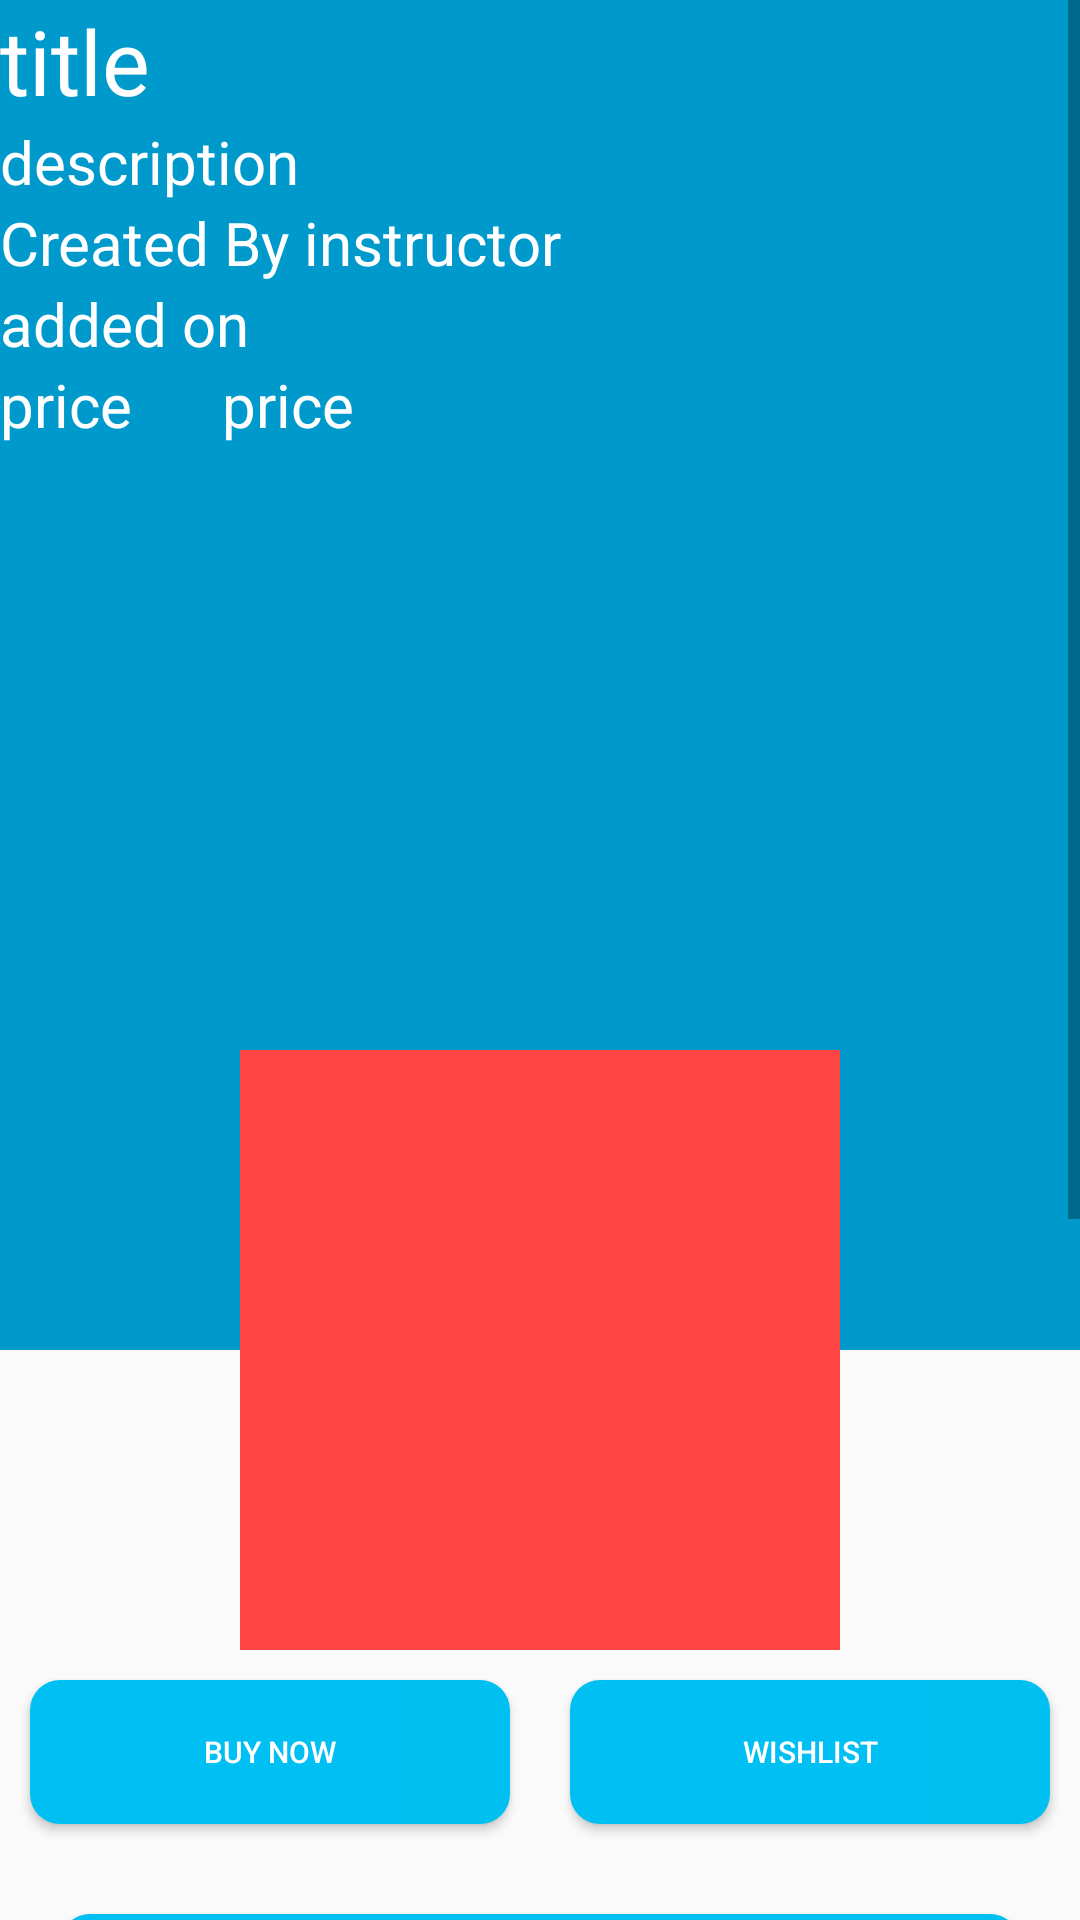

The Android layout XML behind this screen, and the referenced resources:
<!-- AndroidManifest.xml: application theme AppTheme.NoActionBar -->
<!-- res/layout/activity_course_info.xml -->
<?xml version="1.0" encoding="utf-8"?>
<androidx.coordinatorlayout.widget.CoordinatorLayout xmlns:android="http://schemas.android.com/apk/res/android"
    xmlns:app="http://schemas.android.com/apk/res-auto"
    xmlns:tools="http://schemas.android.com/tools"
    android:layout_width="match_parent"
    android:layout_height="match_parent"
    tools:context=".CourseInfoActivity">


   <ScrollView
       android:layout_width="match_parent"
       android:layout_height="wrap_content">
            <RelativeLayout
                android:layout_width="match_parent"
                android:layout_height="match_parent"
                android:id="@+id/rela1"
                >
            <RelativeLayout
                android:layout_width="match_parent"
                android:id="@+id/relativelayout"
                android:background="@android:color/holo_blue_dark"
                android:layout_height="450dp">
                <ImageView
                    android:layout_width="wrap_content"
                    android:layout_height="wrap_content"
                    android:layout_alignParentTop="true"
                    android:layout_alignParentLeft="true"
                    android:id="@+id/backbtn"
                    android:src="@drawable/ic_back_btn"/>

                <TextView
                    android:id="@+id/title"
                    android:layout_width="match_parent"
                    android:layout_height="wrap_content"
                    android:layout_below="@+id/backbtn"
                    android:fontFamily="@font/bungee_inline"
                    android:text="title"
                    android:textColor="@android:color/white"
                    android:textSize="30dp" />

                <TextView
                    android:layout_width="wrap_content"
                    android:layout_height="wrap_content"
                    android:text="description"
                    android:textColor="@android:color/white"

                    android:backgroundTint="@android:color/holo_blue_dark"
                    android:background="@drawable/buttons"
                    android:textSize="20dp"
                    android:layout_below="@+id/title"
                    android:id="@+id/desc"/>

                <TextView
                    android:layout_width="wrap_content"
                    android:layout_height="wrap_content"
                    android:layout_below="@+id/desc"
                    android:id="@+id/instructor"
                    android:textColor="@android:color/white"
                    android:scrollbarSize="30dp"
                    android:text="Created By instructor"
                    android:textSize="20dp"/>

                <TextView
                    android:layout_width="wrap_content"
                    android:layout_height="wrap_content"
                    android:id="@+id/date"
                    android:textColor="@android:color/white"

                    android:layout_below="@+id/instructor"
                    android:outlineSpotShadowColor="@color/design_default_color_secondary_variant"
                    android:text="added on"
                    android:textSize="20dp"/>
                <TextView
                    android:layout_width="wrap_content"
                    android:layout_height="wrap_content"
                    android:layout_below="@+id/date"
                    android:text="price"
                    android:textColor="@android:color/white"
                    android:textSize="20dp"
                    android:id="@+id/price"/>
                <TextView
                    android:layout_width="wrap_content"
                    android:layout_height="wrap_content"
                    android:layout_toRightOf="@+id/price"
                    android:layout_marginLeft="30dp"
                    android:layout_below="@+id/date"
                    android:text="price"
                    android:textColor="@android:color/white"
                    android:textSize="20dp"
                    android:id="@+id/original"/>

            </RelativeLayout>

            <ImageView
                android:layout_width="200dp"
                android:layout_height="200dp"
                android:layout_alignParentTop="true"
                android:layout_centerHorizontal="true"
                android:textColor="#fff"
                android:scaleType="fitXY"
                android:adjustViewBounds="true"
                android:textSize="30dp"
                android:layout_centerVertical="true"
                android:textAlignment="center"
                android:id="@+id/cname"
                android:layout_marginTop="350dp"
                android:background="@android:color/holo_red_light" />
            <LinearLayout
                android:layout_width="match_parent"
                android:layout_height="wrap_content"
                android:layout_below="@+id/cname"
                android:id="@+id/l12"
                android:orientation="horizontal">
                <Button
                    android:layout_width="match_parent"
                    android:layout_height="wrap_content"
                    android:text="Buy Now"
                    android:layout_margin="10dp"
                    android:background="@drawable/custom_buttons"
                    android:id="@+id/buynow"
                    android:textSize="10dp"
                    android:textColor="@color/colorWhite"
                    android:layout_weight="1"/>
                <Button
                    android:layout_width="match_parent"
                    android:layout_height="wrap_content"
                    android:text="WishList"
                    android:id="@+id/wishlist"
                    android:layout_marginLeft="5dp"
                    android:background="@drawable/custom_buttons"
                    android:layout_margin="10dp"

                    android:textSize="10dp"
                    android:textColor="@color/colorWhite"
                    android:layout_weight="1"/>

            </LinearLayout>

                <Button
                    android:layout_width="match_parent"
                    android:layout_height="wrap_content"
                    android:text="PlayList"
                    android:textColor="@color/colorWhite"
                    android:background="@drawable/custom_buttons"
                    android:id="@+id/playlist"
                    android:layout_below="@+id/l12"
                    android:layout_margin="20dp"/>
                <LinearLayout
                    android:layout_width="match_parent"
                    android:layout_height="wrap_content"
                    android:layout_below="@+id/playlist"
                    android:orientation="vertical"
                    >
                    <TextView
                        android:layout_width="match_parent"
                        android:layout_height="wrap_content"
                        android:textSize="30dp"

                        android:text="Target Audience"/>
                    <androidx.cardview.widget.CardView
                        android:layout_width="match_parent"
                        android:layout_height="wrap_content"
                        android:layout_margin="10dp"
                        app:cardElevation="3dp"
                        app:contentPadding="5dp"
                        >
                        <TextView
                            android:layout_marginTop="10dp"
                            android:layout_width="match_parent"
                            android:layout_height="wrap_content"
                            android:textSize="20dp"
                            android:id="@+id/target"
                            android:text="target"/>
                    </androidx.cardview.widget.CardView>

                    <TextView
                        android:layout_width="match_parent"
                        android:layout_height="wrap_content"
                        android:text="Requirements"
                        android:textSize="30dp"
                        />
                    <androidx.cardview.widget.CardView
                        android:layout_margin="10dp"
                        android:layout_width="match_parent"
                        android:layout_height="wrap_content"
                        app:cardElevation="3dp"
                        app:contentPadding="5dp"
                        >
                        <TextView
                            android:layout_width="match_parent"
                            android:layout_height="wrap_content"
                            android:text="Requirements"
                            android:id="@+id/requirements"
                            android:textSize="20dp"
                            />
                    </androidx.cardview.widget.CardView>


                    <TextView
                        android:layout_width="match_parent"
                        android:layout_height="wrap_content"
                        android:text="learnwhat"
                        android:textSize="30dp"
                        />
                    <androidx.cardview.widget.CardView
                        android:layout_width="match_parent"
                        android:layout_margin="10dp"
                        android:layout_height="wrap_content"
                        app:cardElevation="3dp"
                        app:contentPadding="5dp"
                        >
                        <TextView
                            android:layout_width="match_parent"
                            android:layout_height="wrap_content"
                            android:text="What will you learn"
                            android:id="@+id/learn"
                            android:textSize="20dp"
                            />
                    </androidx.cardview.widget.CardView>


                </LinearLayout>
            </RelativeLayout>


   </ScrollView>



    






















</androidx.coordinatorlayout.widget.CoordinatorLayout>
<!-- resources referenced by this layout -->
<resources>
  <color name="colorWhite">#fff</color>
  <!-- drawable buttons (drawable) -->
  <?xml version="1.0" encoding="utf-8"?>
  <shape xmlns:android="http://schemas.android.com/apk/res/android"
      android:shape="rectangle">
      <solid android:color="@color/yellowcolor"/>
  
      <corners android:radius="30dp"/>
      <stroke android:width="2dp"/>
  
  
  
  </shape>
  <!-- drawable custom_buttons (drawable) -->
  <?xml version="1.0" encoding="utf-8"?>
  <shape android:shape="rectangle" xmlns:android="http://schemas.android.com/apk/res/android">
  
      <corners android:radius="10dp"/>
      <gradient android:type="linear"
          android:angle="0"
          android:startColor="#00BFF3"
          android:endColor="#00BFF1"
  
          />
  
  
  
  </shape>
  <style name="AppTheme.NoActionBar">
          <item name="windowActionBar">false</item>
          <item name="windowNoTitle">true</item>
      </style>
  <color name="yellowcolor"> 	#FFFF00</color>
</resources>
